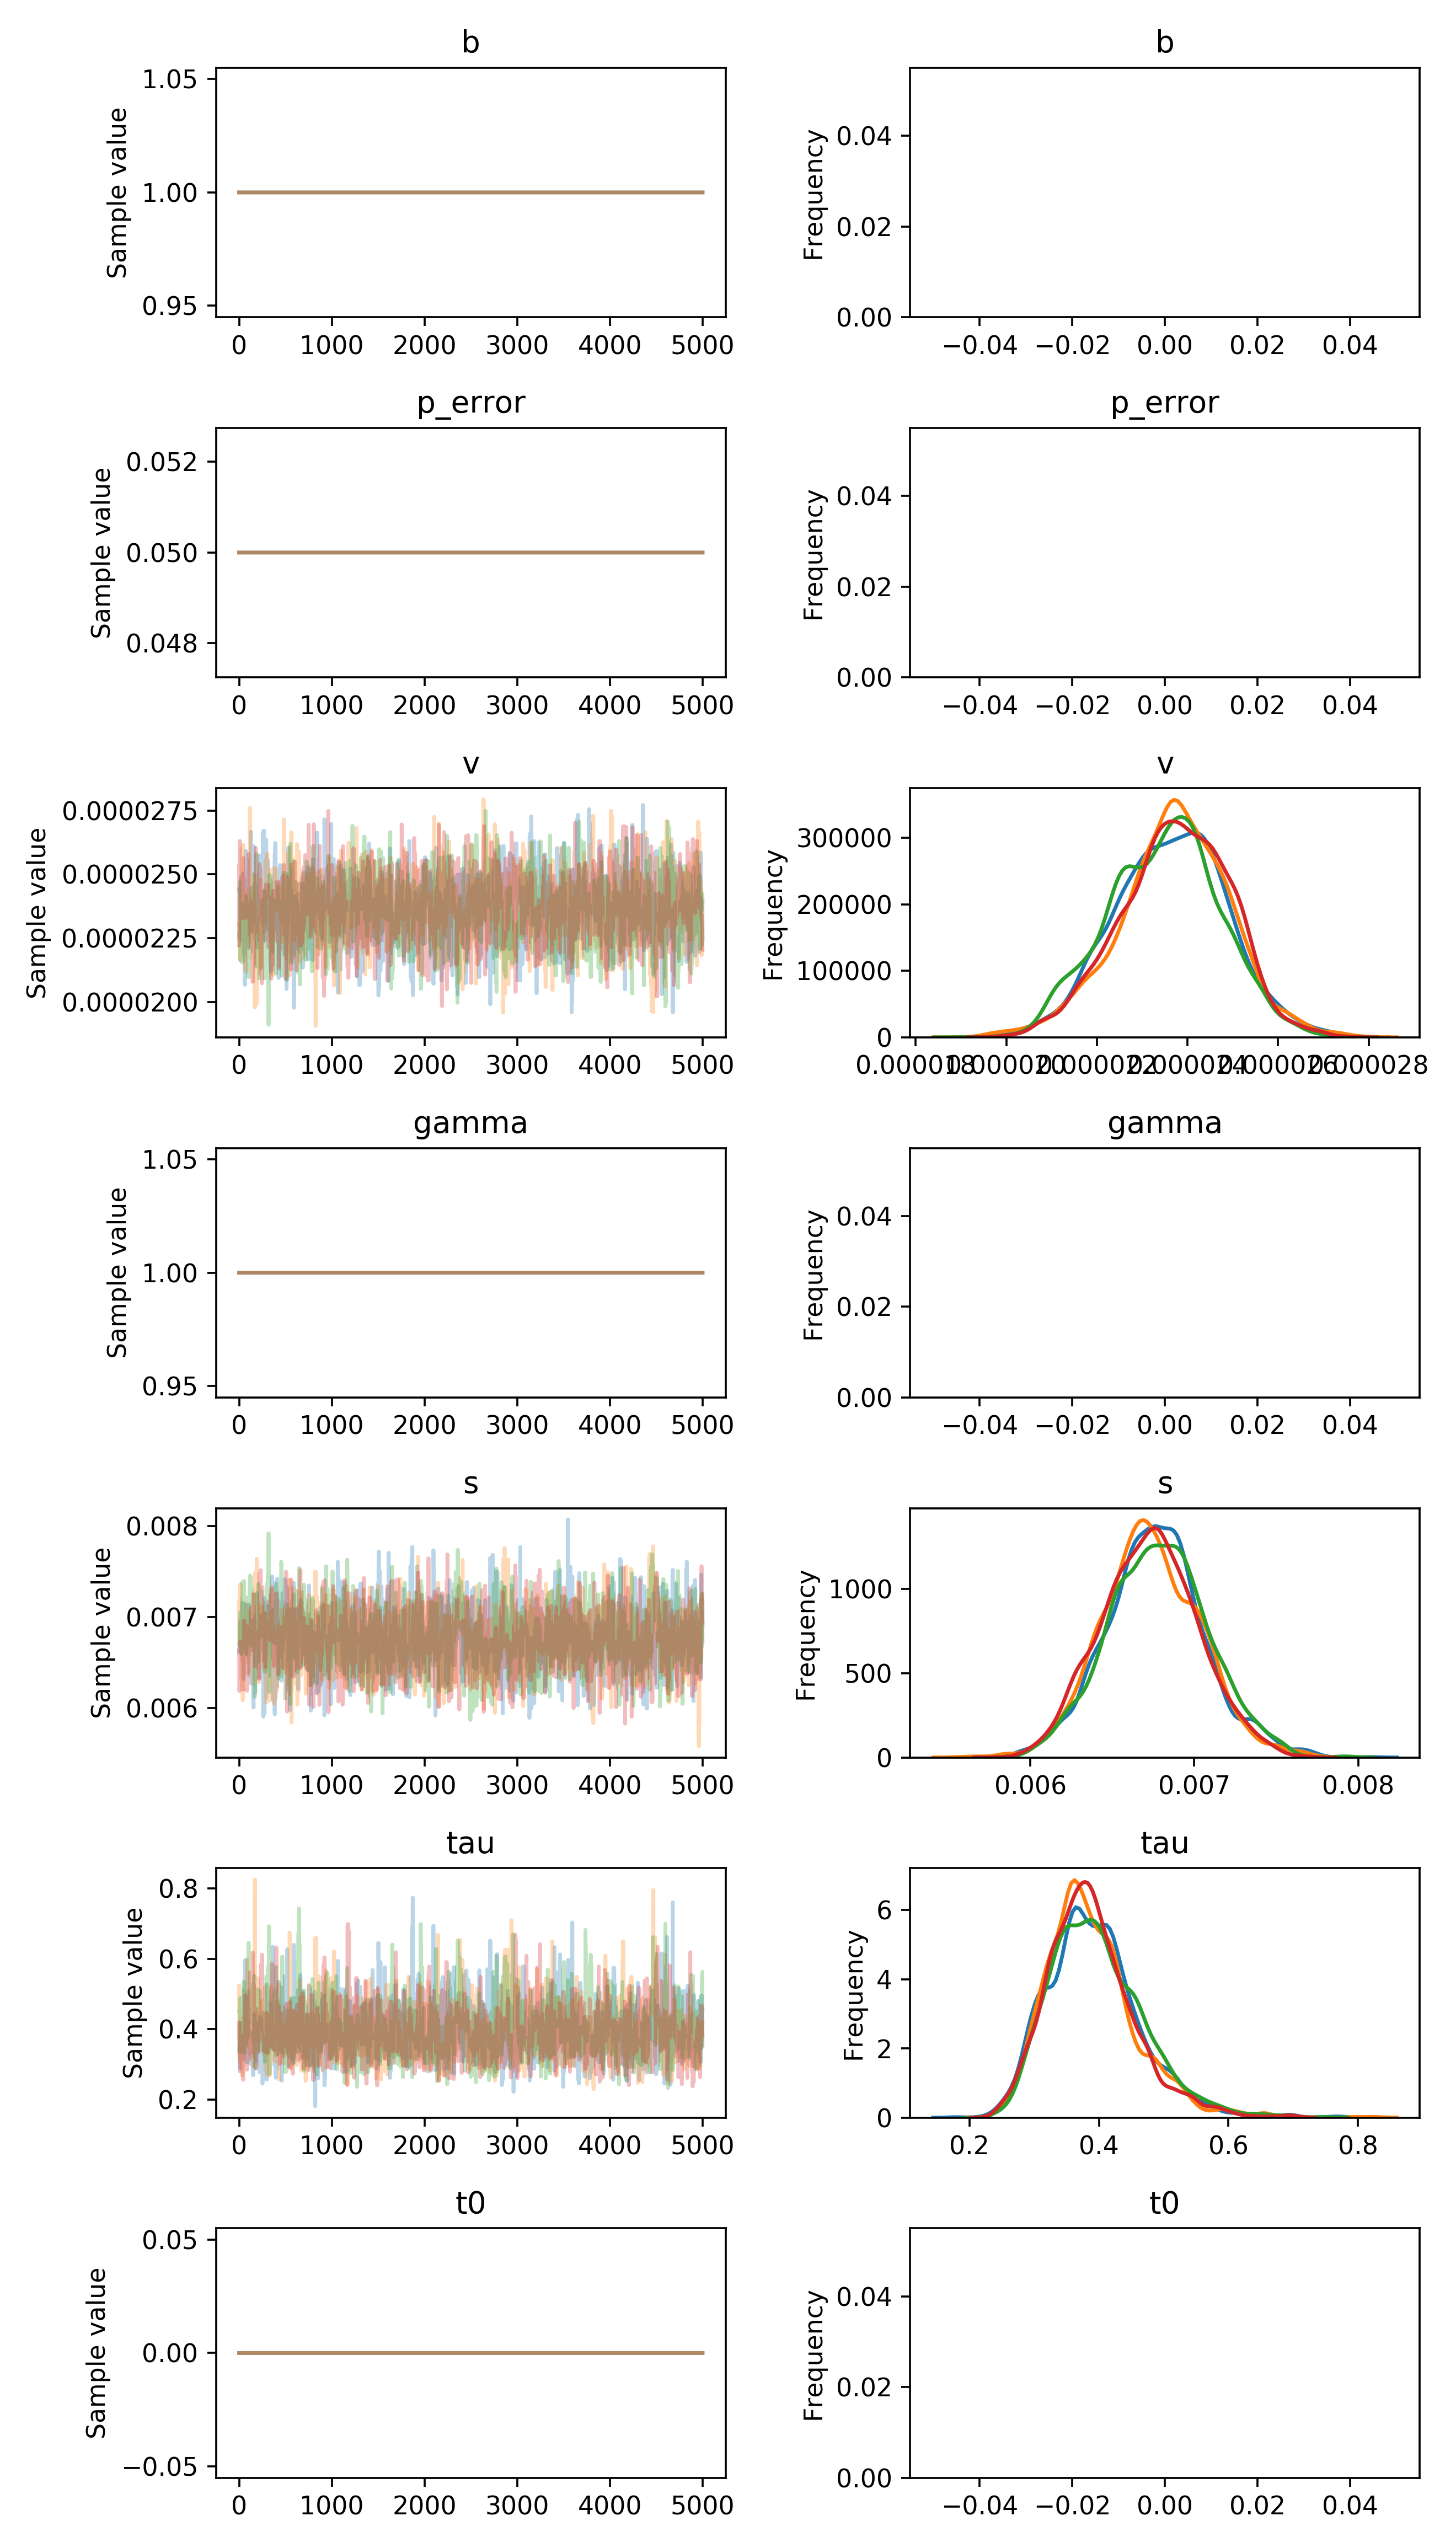

Data behind this chart, as committed beside it:
, b, p_error, v__0_0, gamma__0_0, s__0_0, tau__0_0, t0__0_0
0, 1.0, 0.05, 2.4404356373512577e-05, 1.0, 0.006622, 0.3397, 0.0
1, 1.0, 0.05, 2.4404356373512577e-05, 1.0, 0.006622, 0.3397, 0.0
2, 1.0, 0.05, 2.4404356373512577e-05, 1.0, 0.006622, 0.3649, 0.0
3, 1.0, 0.05, 2.4404356373512577e-05, 1.0, 0.006622, 0.3649, 0.0
4, 1.0, 0.05, 2.4404356373512577e-05, 1.0, 0.006622, 0.3649, 0.0
5, 1.0, 0.05, 2.4404356373512577e-05, 1.0, 0.006622, 0.3649, 0.0
6, 1.0, 0.05, 2.4360511713639646e-05, 1.0, 0.006622, 0.3649, 0.0
7, 1.0, 0.05, 2.4360511713639646e-05, 1.0, 0.006622, 0.3649, 0.0
8, 1.0, 0.05, 2.4360511713639646e-05, 1.0, 0.006918, 0.3649, 0.0
9, 1.0, 0.05, 2.440683431380857e-05, 1.0, 0.00692, 0.2938, 0.0
10, 1.0, 0.05, 2.440683431380857e-05, 1.0, 0.006739, 0.2938, 0.0
11, 1.0, 0.05, 2.440683431380857e-05, 1.0, 0.006739, 0.2938, 0.0
12, 1.0, 0.05, 2.440683431380857e-05, 1.0, 0.006842, 0.2938, 0.0
13, 1.0, 0.05, 2.440683431380857e-05, 1.0, 0.006958, 0.2938, 0.0
14, 1.0, 0.05, 2.4018188971241496e-05, 1.0, 0.006958, 0.2882, 0.0
15, 1.0, 0.05, 2.33155168578603e-05, 1.0, 0.006958, 0.4178, 0.0
16, 1.0, 0.05, 2.33155168578603e-05, 1.0, 0.006731, 0.4178, 0.0
17, 1.0, 0.05, 2.33155168578603e-05, 1.0, 0.006731, 0.4178, 0.0
18, 1.0, 0.05, 2.33155168578603e-05, 1.0, 0.006731, 0.4178, 0.0
19, 1.0, 0.05, 2.489858024078662e-05, 1.0, 0.006731, 0.3511, 0.0
20, 1.0, 0.05, 2.489858024078662e-05, 1.0, 0.006699, 0.3511, 0.0
21, 1.0, 0.05, 2.271475414343742e-05, 1.0, 0.006699, 0.3511, 0.0
22, 1.0, 0.05, 2.271475414343742e-05, 1.0, 0.006699, 0.3511, 0.0
23, 1.0, 0.05, 2.271475414343742e-05, 1.0, 0.006699, 0.3511, 0.0
24, 1.0, 0.05, 2.240039773416543e-05, 1.0, 0.00661, 0.3511, 0.0
25, 1.0, 0.05, 2.240039773416543e-05, 1.0, 0.00661, 0.3511, 0.0
26, 1.0, 0.05, 2.354679686628449e-05, 1.0, 0.00661, 0.3676, 0.0
27, 1.0, 0.05, 2.354679686628449e-05, 1.0, 0.006611, 0.3676, 0.0
28, 1.0, 0.05, 2.354679686628449e-05, 1.0, 0.006611, 0.3676, 0.0
29, 1.0, 0.05, 2.354679686628449e-05, 1.0, 0.006611, 0.3676, 0.0
30, 1.0, 0.05, 2.354679686628449e-05, 1.0, 0.006611, 0.3676, 0.0
31, 1.0, 0.05, 2.354679686628449e-05, 1.0, 0.006611, 0.3676, 0.0
32, 1.0, 0.05, 2.354679686628449e-05, 1.0, 0.006611, 0.3992, 0.0
33, 1.0, 0.05, 2.354679686628449e-05, 1.0, 0.006611, 0.3992, 0.0
34, 1.0, 0.05, 2.354679686628449e-05, 1.0, 0.006611, 0.3992, 0.0
35, 1.0, 0.05, 2.354679686628449e-05, 1.0, 0.007159, 0.3992, 0.0
36, 1.0, 0.05, 2.354679686628449e-05, 1.0, 0.007159, 0.3992, 0.0
37, 1.0, 0.05, 2.354679686628449e-05, 1.0, 0.007159, 0.3992, 0.0
38, 1.0, 0.05, 2.354679686628449e-05, 1.0, 0.007068, 0.3992, 0.0
39, 1.0, 0.05, 2.4930426019314898e-05, 1.0, 0.006522, 0.3992, 0.0
40, 1.0, 0.05, 2.2952874238246835e-05, 1.0, 0.006522, 0.3992, 0.0
41, 1.0, 0.05, 2.503796749479069e-05, 1.0, 0.00657, 0.3166, 0.0
42, 1.0, 0.05, 2.503796749479069e-05, 1.0, 0.00657, 0.3166, 0.0
43, 1.0, 0.05, 2.503796749479069e-05, 1.0, 0.00657, 0.3166, 0.0
44, 1.0, 0.05, 2.502881900658527e-05, 1.0, 0.00657, 0.3166, 0.0
45, 1.0, 0.05, 2.502881900658527e-05, 1.0, 0.00657, 0.3166, 0.0
46, 1.0, 0.05, 2.502881900658527e-05, 1.0, 0.00677, 0.3166, 0.0
47, 1.0, 0.05, 2.372061909894587e-05, 1.0, 0.00677, 0.315, 0.0
48, 1.0, 0.05, 2.372061909894587e-05, 1.0, 0.00632, 0.315, 0.0
49, 1.0, 0.05, 2.2421730820003683e-05, 1.0, 0.00632, 0.315, 0.0
50, 1.0, 0.05, 2.1955351608730215e-05, 1.0, 0.007066, 0.4086, 0.0
51, 1.0, 0.05, 2.1955351608730215e-05, 1.0, 0.007066, 0.515, 0.0
52, 1.0, 0.05, 2.460062881845543e-05, 1.0, 0.007066, 0.515, 0.0
53, 1.0, 0.05, 2.221660795474971e-05, 1.0, 0.007066, 0.515, 0.0
54, 1.0, 0.05, 2.221660795474971e-05, 1.0, 0.007066, 0.4456, 0.0
55, 1.0, 0.05, 2.1848868029239482e-05, 1.0, 0.007066, 0.4456, 0.0
56, 1.0, 0.05, 2.1848868029239482e-05, 1.0, 0.007066, 0.4237, 0.0
57, 1.0, 0.05, 2.3300999847200307e-05, 1.0, 0.006882, 0.4435, 0.0
58, 1.0, 0.05, 2.3300999847200307e-05, 1.0, 0.006882, 0.4435, 0.0
59, 1.0, 0.05, 2.3300999847200307e-05, 1.0, 0.007138, 0.4435, 0.0
... 19,940 more rows
